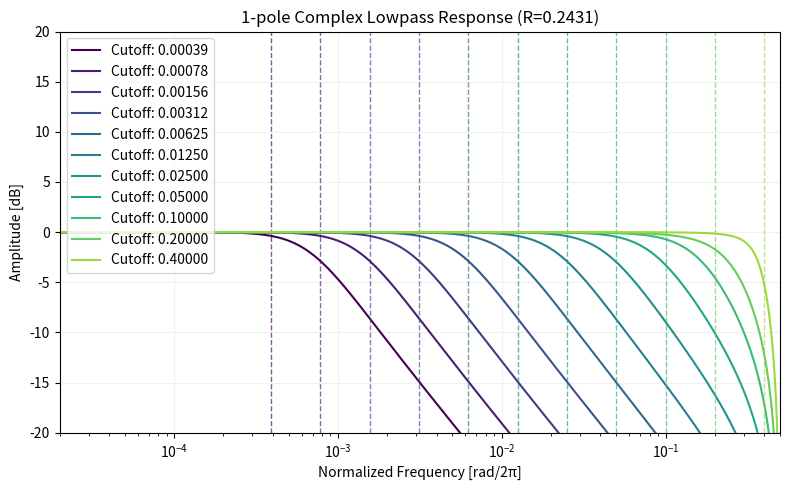

Write Python code to recreate this figure. (Note: this script raises an exception after producing the figure.)
import numpy as np
import matplotlib.pyplot as plt
import matplotlib.cm as cm


class ComplexLowpass1:
    def __init__(self):
        self.x1 = 0
        self.y1 = 0

    def process(self, x0, cutoffNormalized, R):
        """
        cutoffNormalized in [0, 0.5).
        R in [0, 1].
        """
        cut = np.exp(2j * np.pi * cutoffNormalized)
        res = np.exp(cut.imag * np.log(R))

        a = cut * res
        b = (1 - a) / 2

        self.y1 = b * (x0 + self.x1) + a * self.y1
        self.x1 = x0
        return self.y1.real


def plot_response(R=0, cutoffs=np.geomspace(0.4 / 2**10, 0.4, 11)):
    N = 2**16
    eps = np.finfo(float).eps

    freqs = np.fft.rfftfreq(N)

    plt.figure(figsize=(8, 5))

    colors = cm.viridis(np.linspace(0, 0.85, len(cutoffs)))
    for i, fc in enumerate(cutoffs):
        flt = ComplexLowpass1()

        ir_input = np.zeros(N)
        ir_input[0] = 1.0
        ir_output = np.zeros(N)

        for n in range(N):
            ir_output[n] = flt.process(ir_input[n], fc, R)

        magnitude = np.abs(np.fft.rfft(ir_output))
        mag_db = 20 * np.log10(magnitude + eps)

        plt.plot(freqs, mag_db, label=f"Cutoff: {fc:.5f}", color=colors[i])
        plt.axvline(fc, color=colors[i], alpha=0.66, lw=1, ls="--")

    plt.title(f"1-pole Complex Lowpass Response (R={R:.4f})")
    plt.xlabel("Normalized Frequency [rad/2π]")
    plt.ylabel("Amplitude [dB]")

    plt.grid(True, color="#f0f0f0")
    plt.ylim(-20, 20)
    plt.xlim(2e-5, 0.5)
    plt.xscale("log")

    plt.legend(loc="upper left", frameon=True)
    plt.tight_layout()
    plt.savefig("img/amplitude_response.svg")
    plt.show()


def plot_ir():
    fc = 0.4
    R = 0.243
    N = 2**16

    svf = ComplexLowpass1()

    ir_input = np.zeros(N)
    ir_input[0] = 1.0
    ir_output = np.zeros(N)

    for n in range(N):
        ir_output[n] = svf.process(ir_input[n], fc, R)

    plt.figure(figsize=(10, 6))
    plt.plot(ir_output, color="black")
    plt.title(f"1-pole Complex Impulse Response (R={R})")
    plt.xlabel("Time [sample]")
    plt.ylabel("Amplitude")
    plt.grid(True, color="#f0f0f0")
    plt.legend(frameon=True)
    plt.tight_layout()
    plt.show()


if __name__ == "__main__":
    # plot_ir()
    plot_response(R=np.exp(-np.sqrt(2)))
    # plot_response(R=0.9)
